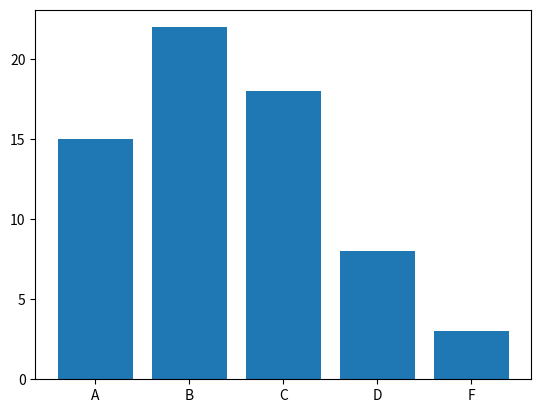

Write the Python code that produced this figure.
# sum function
def f(x):
    s=0
    for i in x:
        s=s+i
    return s

print(f([1,2,3,4,5]))

def find_max(numbers):
    max_val = numbers[0]
    for num in numbers:
        if num > max_val:
            max_val = num
    return max_val

test_numbers = [3, 1, 4, 1, 5, 9, 2, 6]
print(find_max(test_numbers))

import matplotlib.pyplot as plt

grades = ['A', 'B', 'C', 'D', 'F']
counts = [15, 22, 18, 8, 3]

plt.bar(grades, counts)
plt.show()